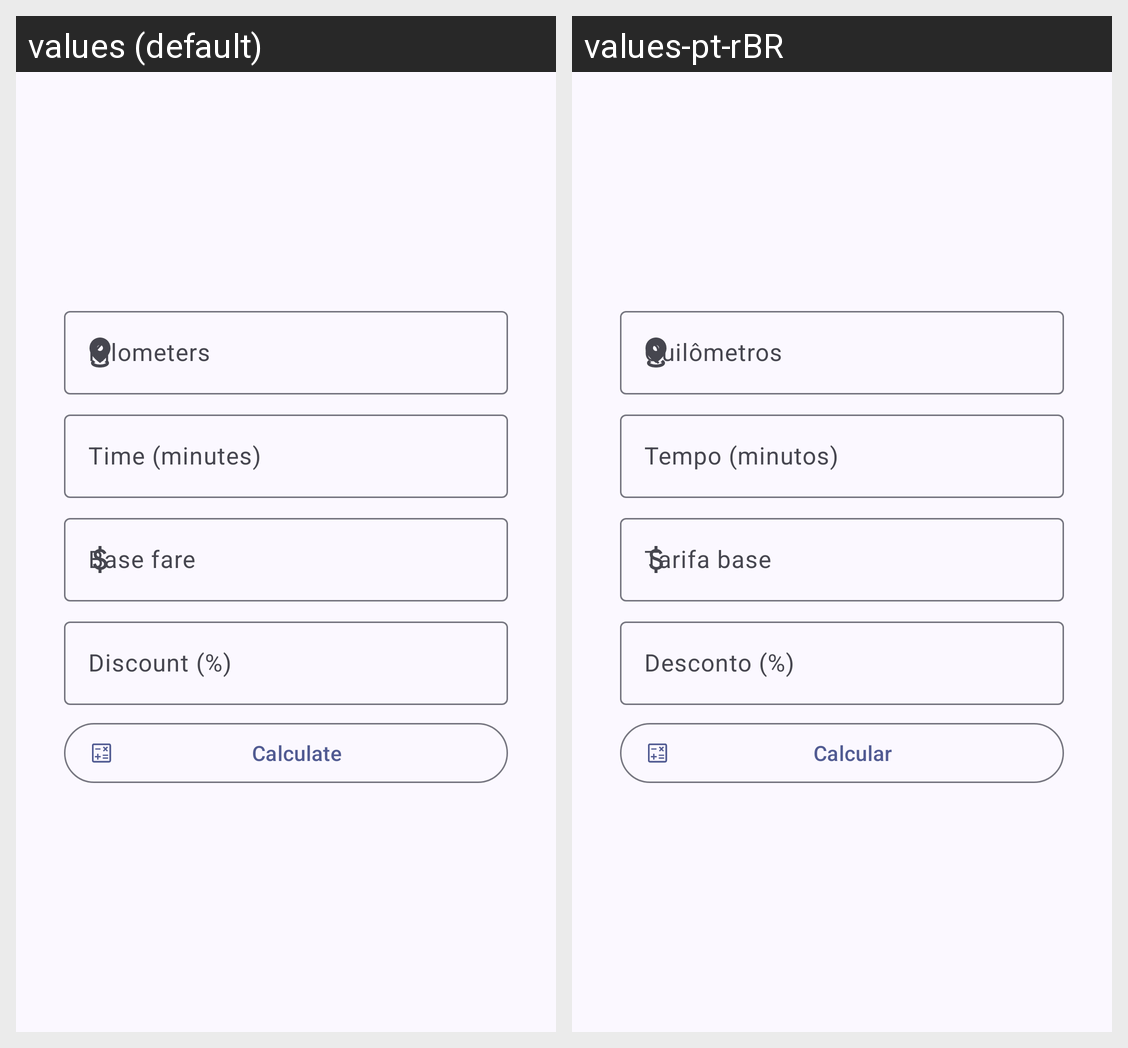

For this localized Android screen grid, give each drawn string resource with its value in every locale shown.
Android screen res/layout/fragment_calc.xml rendered under 2 locales, left to right: values (default), values-pt-rBR. Device: Nexus 5 (rendered at 1080×1920; each locale shown at half size, 540×960, under a caption strip naming it); theme AppTheme.
Strings drawn on this screen, with the default value and each locale's value (text and hints the layout hard-codes, and strings that could not be matched under every locale, appear in the picture but are not listed):

calc_fragment_km_hint
  values: Kilometers
  values-pt-rBR: Quilômetros

calc_fragment_time_hint
  values: Time (minutes)
  values-pt-rBR: Tempo (minutos)

calc_fragment_base_fare_hint
  values: Base fare
  values-pt-rBR: Tarifa base

calc_fragment_discount_hint
  values: Discount (%)
  values-pt-rBR: Desconto (%)

calc_fragment_calculate
  values: Calculate
  values-pt-rBR: Calcular
